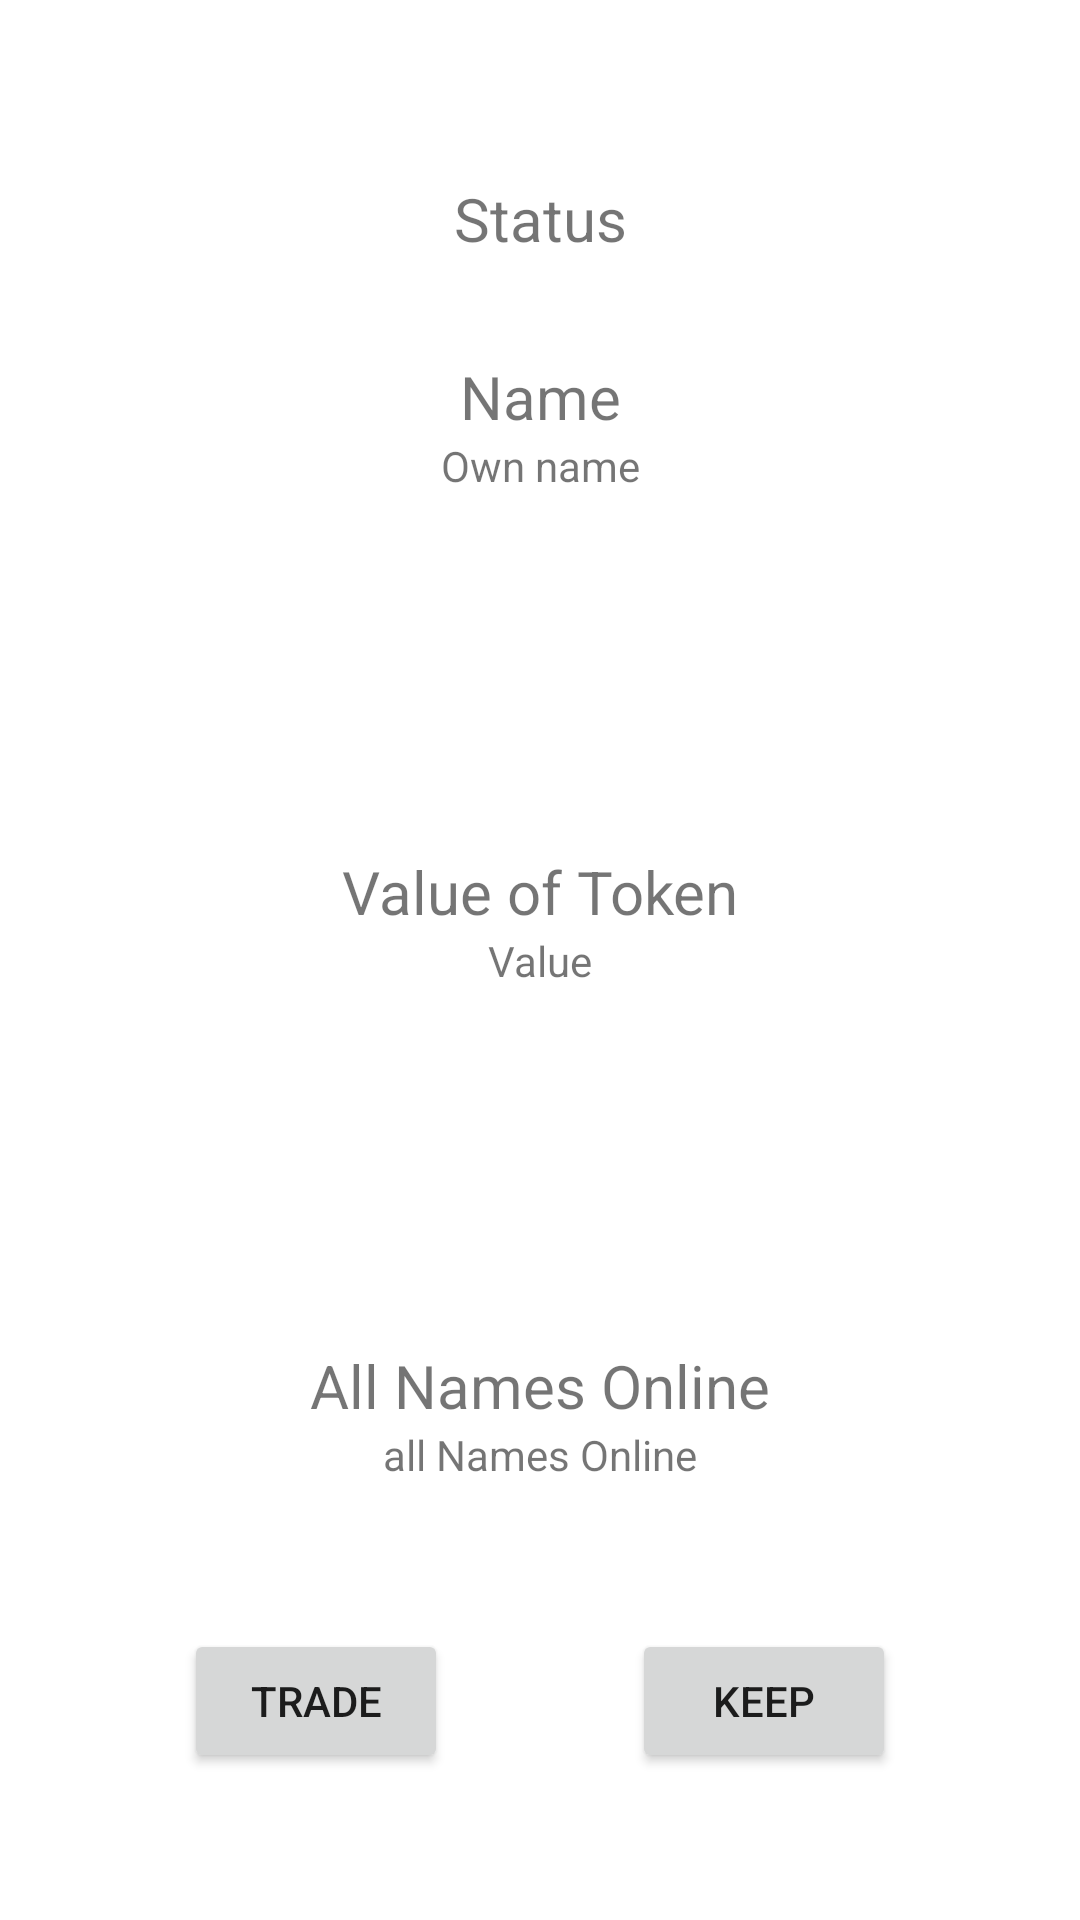

Write the Android layout XML for this screen, with the resource values it uses.
<!-- AndroidManifest.xml: application theme Theme.Slabberjan -->
<!-- res/layout/activity_main_screen.xml -->
<?xml version="1.0" encoding="utf-8"?>
<androidx.constraintlayout.widget.ConstraintLayout xmlns:android="http://schemas.android.com/apk/res/android"
    xmlns:app="http://schemas.android.com/apk/res-auto"
    xmlns:tools="http://schemas.android.com/tools"
    android:layout_width="match_parent"
    android:layout_height="match_parent"
    tools:context=".main.activities.MainScreen">

    <TextView
        android:id="@+id/names"
        android:layout_width="wrap_content"
        android:layout_height="wrap_content"
        android:text="Own name"
        app:layout_constraintStart_toStartOf="parent"
        app:layout_constraintTop_toTopOf="parent"
        app:layout_constraintEnd_toEndOf="parent"
        app:layout_constraintBottom_toTopOf="@+id/slabber_jan_token"/>

    <TextView
        android:id="@+id/slabber_jan_token"
        android:layout_width="wrap_content"
        android:layout_height="wrap_content"
        android:text="Value"
        app:layout_constraintStart_toStartOf="parent"
        app:layout_constraintEnd_toEndOf="parent"
        app:layout_constraintTop_toBottomOf="@+id/names"
        app:layout_constraintBottom_toTopOf="@id/all_names"/>

    <TextView
        android:id="@+id/all_names"
        android:layout_width="wrap_content"
        android:layout_height="wrap_content"
        android:text="all Names Online"
        app:layout_constraintStart_toStartOf="parent"
        app:layout_constraintEnd_toEndOf="parent"
        app:layout_constraintBottom_toBottomOf="parent"
        app:layout_constraintTop_toBottomOf="@+id/slabber_jan_token" />

    <TextView
        android:id="@+id/status"
        android:layout_width="wrap_content"
        android:layout_height="wrap_content"
        android:text="Status"
        android:textSize="20sp"
        app:layout_constraintBottom_toTopOf="@id/names"
        app:layout_constraintEnd_toEndOf="parent"
        app:layout_constraintStart_toStartOf="parent"
        app:layout_constraintTop_toTopOf="parent"/>

    <TextView
        android:id="@+id/name_text"
        android:layout_width="wrap_content"
        android:layout_height="wrap_content"
        android:text="Name"
        android:textSize="20sp"
        app:layout_constraintBottom_toTopOf="@id/names"
        app:layout_constraintEnd_toEndOf="parent"
        app:layout_constraintStart_toStartOf="parent"/>

    <TextView
        android:id="@+id/value_text"
        android:layout_width="wrap_content"
        android:layout_height="wrap_content"
        android:text="Value of Token"
        android:textSize="20sp"
        app:layout_constraintBottom_toTopOf="@id/slabber_jan_token"
        app:layout_constraintEnd_toEndOf="parent"
        app:layout_constraintStart_toStartOf="parent"/>

    <TextView
        android:id="@+id/names_online_text"
        android:layout_width="wrap_content"
        android:layout_height="wrap_content"
        android:text="All Names Online"
        android:textSize="20sp"
        app:layout_constraintBottom_toTopOf="@id/all_names"
        app:layout_constraintEnd_toEndOf="parent"
        app:layout_constraintStart_toStartOf="parent"/>

    <Button
        android:id="@+id/trade_button"
        android:layout_width="wrap_content"
        android:layout_height="wrap_content"
        android:text="Trade"
        app:layout_constraintTop_toBottomOf="@id/all_names"
        app:layout_constraintBottom_toBottomOf="parent"
        app:layout_constraintStart_toStartOf="parent"
        app:layout_constraintEnd_toStartOf="@id/keep_button" />

    <Button
        android:id="@+id/keep_button"
        android:layout_width="wrap_content"
        android:layout_height="wrap_content"
        android:text="Keep"
        app:layout_constraintTop_toBottomOf="@id/all_names"
        app:layout_constraintBottom_toBottomOf="parent"
        app:layout_constraintStart_toEndOf="@id/trade_button"
        app:layout_constraintEnd_toEndOf="parent" />
</androidx.constraintlayout.widget.ConstraintLayout>
<!-- resources referenced by this layout -->
<resources>
  <style name="Theme.Slabberjan" parent="Theme.MaterialComponents.DayNight.DarkActionBar">
          
          <item name="colorPrimary">@color/purple_500</item>
          <item name="colorPrimaryVariant">@color/purple_700</item>
          <item name="colorOnPrimary">@color/white</item>
          
          <item name="colorSecondary">@color/teal_200</item>
          <item name="colorSecondaryVariant">@color/teal_700</item>
          <item name="colorOnSecondary">@color/black</item>
          
          <item name="android:statusBarColor">?attr/colorPrimaryVariant</item>
          
      </style>
  <!-- not gathered from this repository: default colours our renderer supplied (Android Studio template values) -->
  <color name="purple_500">#FF6200EE</color>
  <color name="purple_700">#FF3700B3</color>
  <color name="teal_200">#FF03DAC5</color>
  <color name="teal_700">#FF018786</color>
  <color name="black">#FF000000</color>
  <color name="white">#FFFFFFFF</color>
</resources>
